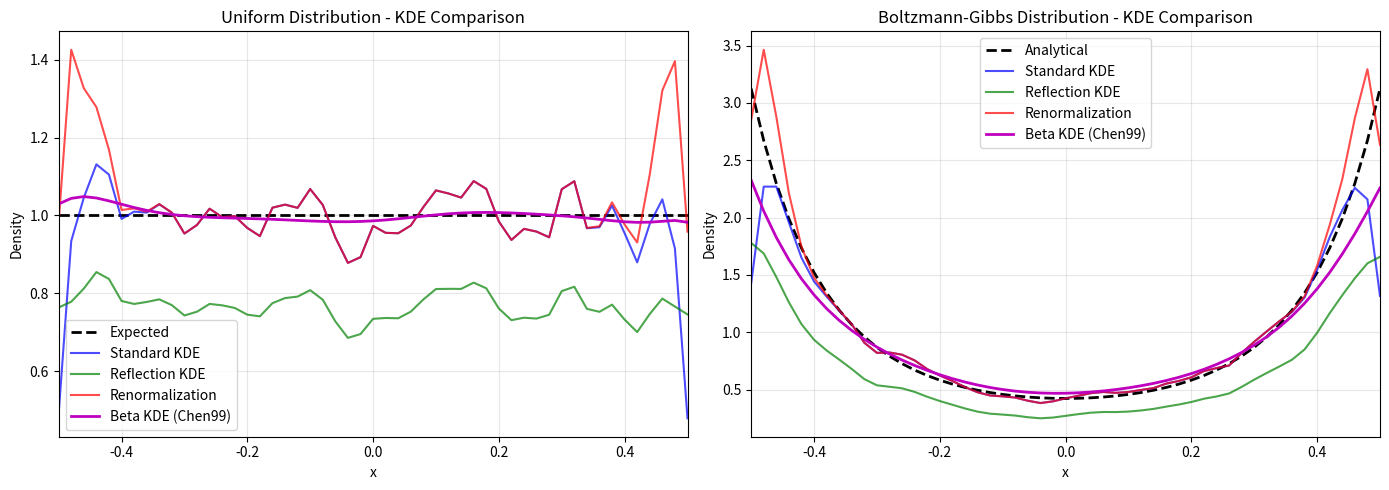

The matplotlib source for this figure:
"""
Boundary-corrected KDE for particle density estimation (Issue #709).

This module provides KDE methods that correctly handle domain boundaries,
avoiding the ~50% density underestimation at boundaries that occurs with
standard KDE.

Three methods are provided:

1. **Reflection KDE** (Schuster 1985): Creates ghost particles by mirroring
   across boundaries. Simple but has boundary/adjacent redistribution issue.

2. **Renormalization KDE**: Normalizes truncated kernel at each evaluation
   point. More uniform near boundaries but computationally more expensive.

3. **Beta KDE** (Chen 1999): Uses Beta distribution kernels that adapt shape
   based on distance from boundaries. Theoretically optimal, no ghost particles
   needed, but 1D only.

Example:
    >>> from mfg_pde.utils.numerical.particle import reflection_kde, beta_kde
    >>> particles = np.random.uniform(-0.5, 0.5, 5000)
    >>> x_eval = np.linspace(-0.5, 0.5, 51)
    >>> # Reflection method (works in nD)
    >>> density_ref = reflection_kde(particles, x_eval, bandwidth=0.05,
    ...                              bounds=[(-0.5, 0.5)])
    >>> # Beta kernel method (1D only, most accurate)
    >>> density_beta = beta_kde(particles, x_eval, bandwidth=0.05,
    ...                         bounds=(-0.5, 0.5))

Reference:
    - Chen (1999). "Beta kernel estimators for density functions"
    - Karunamuni & Alberts (2005). "On boundary correction in kernel density estimation"
    - Schuster (1985). "Incorporating support constraints into nonparametric estimators"

Issue #709: FPParticleSolver boundary bias fix
"""

from __future__ import annotations

from itertools import product
from typing import TYPE_CHECKING

import numpy as np

if TYPE_CHECKING:
    from numpy.typing import NDArray

# Try to import scipy
try:
    from scipy.stats import gaussian_kde
    from scipy.special import beta as beta_func
    from scipy.stats import beta as beta_dist

    SCIPY_AVAILABLE = True
except ImportError:
    gaussian_kde = None
    beta_func = None
    beta_dist = None
    SCIPY_AVAILABLE = False


def create_ghost_particles(
    particles: NDArray[np.floating],
    bounds: list[tuple[float, float]],
    bandwidth: float | NDArray[np.floating],
    n_bandwidths: float = 3.0,
) -> NDArray[np.floating]:
    """
    Create ghost (mirror) particles for reflection KDE (dimension-agnostic).

    For each particle near boundaries, create all necessary reflections
    including face, edge, and corner reflections. This requires up to
    2^k reflections for particles near k boundaries.

    Args:
        particles: Particle positions, shape (N,) for 1D or (N, d) for nD
        bounds: Domain bounds [(xmin, xmax), ...] - length determines dimension
        bandwidth: KDE bandwidth - scalar or per-dimension array
        n_bandwidths: Number of bandwidths for reflection zone (default: 3.0)

    Returns:
        Ghost particles with same shape convention as input:
        - 1D input (N,) -> output (M,)
        - nD input (N, d) -> output (M, d)

    Example (1D):
        >>> particles = np.array([0.05, 0.1, 0.5, 0.9, 0.95])
        >>> ghosts = create_ghost_particles(particles, [(0.0, 1.0)], bandwidth=0.1)
        >>> # ghosts = [-0.05, -0.1, 1.1, 1.05]

    Example (2D corner):
        >>> particles = np.array([[0.05, 0.05]])  # Near corner
        >>> ghosts = create_ghost_particles(particles, [(0, 1), (0, 1)], bandwidth=0.1)
        >>> # Creates 3 ghosts: (-0.05, 0.05), (0.05, -0.05), (-0.05, -0.05)
    """
    # Normalize to 2D array for unified processing
    particles = np.atleast_1d(particles)
    is_1d = particles.ndim == 1
    if is_1d:
        particles = particles.reshape(-1, 1)

    ndim = len(bounds)
    n_particles = len(particles)

    # Handle scalar bandwidth
    if np.isscalar(bandwidth):
        bandwidth_arr = np.full(ndim, bandwidth)
    else:
        bandwidth_arr = np.asarray(bandwidth)

    ghost_list = []

    # For each particle, determine which boundaries it's near
    # and create all 2^k reflections (where k = number of nearby boundaries)
    for p in particles:
        # Find which boundaries this particle is near
        # Each dimension can be: 0=no reflection, -1=reflect left, +1=reflect right
        boundary_status = []
        for d in range(ndim):
            xmin, xmax = bounds[d]
            bw_d = bandwidth_arr[d] if d < len(bandwidth_arr) else bandwidth_arr[0]
            reflection_zone = n_bandwidths * bw_d

            status = [0]  # Always include "no reflection" option
            if p[d] < xmin + reflection_zone:
                status.append(-1)  # Near left boundary
            if p[d] > xmax - reflection_zone:
                status.append(+1)  # Near right boundary
            boundary_status.append(status)

        # Generate all combinations of reflections
        for combo in product(*boundary_status):
            # Skip the identity (no reflection at all)
            if all(s == 0 for s in combo):
                continue

            # Create reflected particle
            ghost = p.copy()
            for d, s in enumerate(combo):
                if s == -1:  # Reflect across left boundary
                    ghost[d] = 2 * bounds[d][0] - ghost[d]
                elif s == +1:  # Reflect across right boundary
                    ghost[d] = 2 * bounds[d][1] - ghost[d]

            ghost_list.append(ghost)

    # Return with same shape convention as input
    if ghost_list:
        ghosts = np.array(ghost_list, dtype=particles.dtype)
        return ghosts.ravel() if is_1d else ghosts
    else:
        return np.array([], dtype=particles.dtype) if is_1d else np.empty((0, ndim), dtype=particles.dtype)


def reflection_kde(
    particles: NDArray[np.floating],
    eval_points: NDArray[np.floating],
    bandwidth: float | str | NDArray[np.floating],
    bounds: list[tuple[float, float]],
    n_bandwidths: float = 3.0,
) -> NDArray[np.floating]:
    """
    Boundary-corrected KDE using reflection method (dimension-agnostic).

    Creates ghost particles by reflecting particles near boundaries,
    then applies standard KDE to the augmented particle set.

    This eliminates the ~50% density underestimation at boundaries
    that occurs with standard KDE.

    Args:
        particles: Particle positions, shape (N,) for 1D or (N, d) for nD
        eval_points: Points at which to evaluate density
            - 1D: shape (M,)
            - nD: shape (M, d)
        bandwidth: KDE bandwidth - float, 'scott', 'silverman', or per-dim array
        bounds: Domain bounds [(xmin, xmax), ...] - length determines dimension
        n_bandwidths: Number of bandwidths for reflection zone (default: 3.0)

    Returns:
        Density estimates at eval_points, shape (M,)

    Example (1D):
        >>> particles = np.random.uniform(-0.5, 0.5, 5000)
        >>> x_eval = np.linspace(-0.5, 0.5, 51)
        >>> density = reflection_kde(particles, x_eval, bandwidth=0.05,
        ...                          bounds=[(-0.5, 0.5)])

    Example (2D):
        >>> particles = np.random.uniform([0, 0], [1, 1], (2000, 2))
        >>> grid = np.column_stack([XX.ravel(), YY.ravel()])
        >>> density = reflection_kde(particles, grid, bandwidth=0.1,
        ...                          bounds=[(0, 1), (0, 1)])

    Note:
        For periodic BC, use standard KDE (no boundary bias).
        For Dirichlet/absorbing BC, this method may not be appropriate.
    """
    if not SCIPY_AVAILABLE:
        raise RuntimeError("scipy is required for KDE. Install with: pip install scipy")

    # Normalize arrays
    particles = np.atleast_1d(particles)
    eval_points = np.atleast_1d(eval_points)
    is_1d = particles.ndim == 1
    ndim = len(bounds)

    if is_1d:
        particles = particles.reshape(-1, 1)
        eval_points = eval_points.reshape(-1, 1)

    # Handle bandwidth selection
    if isinstance(bandwidth, str):
        bw_method = bandwidth
        # Estimate bandwidth value for ghost particle creation
        kde_temp = gaussian_kde(particles.T, bw_method=bw_method)
        if ndim == 1:
            bandwidth_value = kde_temp.factor * np.std(particles, ddof=1)
        else:
            bandwidth_value = np.mean(np.diag(kde_temp.covariance)) ** 0.5
    else:
        bw_method = bandwidth if np.isscalar(bandwidth) else None
        bandwidth_value = bandwidth

    # Create ghost particles
    ghost_particles = create_ghost_particles(
        particles, bounds, bandwidth_value, n_bandwidths
    )

    # Augmented particle set
    if len(ghost_particles) > 0:
        if is_1d:
            ghost_particles = ghost_particles.reshape(-1, 1)
        particles_augmented = np.vstack([particles, ghost_particles])
    else:
        particles_augmented = particles

    # Standard KDE on augmented set (scipy expects shape (d, N))
    if bw_method is not None:
        kde = gaussian_kde(particles_augmented.T, bw_method=bw_method)
    else:
        kde = gaussian_kde(particles_augmented.T)

    density = kde(eval_points.T)

    # Clip points outside domain to zero
    for d in range(ndim):
        xmin, xmax = bounds[d]
        outside_mask = (eval_points[:, d] < xmin) | (eval_points[:, d] > xmax)
        density[outside_mask] = 0

    return density


# =============================================================================
# Beta Kernel KDE (Chen 1999)
# =============================================================================


def beta_kde(
    particles: NDArray[np.floating],
    eval_points: NDArray[np.floating],
    bandwidth: float | NDArray[np.floating],
    bounds: tuple[float, float] | list[tuple[float, float]],
) -> NDArray[np.floating]:
    """
    Boundary-corrected KDE using Beta kernels (Chen 1999), dimension-agnostic.

    Beta kernels naturally adapt their shape based on distance from boundaries:
    - At boundaries: asymmetric kernel, all mass inside domain
    - At interior: symmetric kernel, similar to Gaussian

    This method achieves optimal MSE = O(h^4) even at boundaries, without
    ghost particles or normalization factors.

    For nD, uses product kernel: K(t; x) = prod_d K_Beta(t_d; a_d, b_d)

    Args:
        particles: Particle positions, shape (N,) for 1D or (N, d) for nD
        eval_points: Points at which to evaluate density
            - 1D: shape (M,)
            - nD: shape (M, d)
        bandwidth: KDE bandwidth - scalar or per-dimension array
        bounds: Domain bounds
            - 1D: tuple (xmin, xmax)
            - nD: list [(xmin, xmax), (ymin, ymax), ...]

    Returns:
        Density estimates at eval_points, shape (M,)

    Mathematical formulation:
        For data on [0,1], the Beta kernel estimator is:

        f_hat(x) = (1/n) * sum_i K_Beta(X_i; a(x), b(x))

        where:
        - a(x) = x/h + 1
        - b(x) = (1-x)/h + 1
        - K_Beta(t; a, b) = t^(a-1) * (1-t)^(b-1) / B(a, b)

        For nD, use product kernel:
        K(t; x) = prod_d K_Beta(t_d; a_d(x_d), b_d(x_d))

    Example (1D):
        >>> particles = np.random.uniform(-0.5, 0.5, 5000)
        >>> x_eval = np.linspace(-0.5, 0.5, 51)
        >>> density = beta_kde(particles, x_eval, bandwidth=0.05,
        ...                    bounds=(-0.5, 0.5))

    Example (2D):
        >>> particles = np.random.uniform([0, 0], [1, 1], (2000, 2))
        >>> grid = np.column_stack([XX.ravel(), YY.ravel()])
        >>> density = beta_kde(particles, grid, bandwidth=0.1,
        ...                    bounds=[(0, 1), (0, 1)])

    Reference:
        Chen, S. X. (1999). "Beta kernel estimators for density functions."
        Computational Statistics & Data Analysis, 31(2), 131-145.

    Note:
        - Optimal for bounded support; naturally handles boundaries.
        - Bandwidth h should be chosen appropriately (typically 0.01-0.1).
        - For nD, product kernel assumes approximate independence between dimensions.
    """
    if not SCIPY_AVAILABLE:
        raise RuntimeError("scipy is required for Beta KDE. Install with: pip install scipy")

    # Normalize input arrays
    particles = np.atleast_1d(particles)
    eval_points = np.atleast_1d(eval_points)

    # Detect 1D vs nD from bounds format
    if isinstance(bounds, tuple) and len(bounds) == 2 and not isinstance(bounds[0], tuple):
        # 1D case: bounds = (xmin, xmax)
        bounds = [bounds]
        is_1d = True
    else:
        # nD case: bounds = [(xmin, xmax), ...]
        is_1d = particles.ndim == 1

    ndim = len(bounds)

    if is_1d:
        particles = particles.reshape(-1, 1)
        eval_points = eval_points.reshape(-1, 1)

    n = len(particles)
    m = len(eval_points)

    # Handle bandwidth - scalar or per-dimension
    if np.isscalar(bandwidth):
        bandwidth_arr = np.full(ndim, bandwidth)
    else:
        bandwidth_arr = np.asarray(bandwidth)

    # Transform particles to [0, 1]^d
    particles_01 = np.zeros_like(particles)
    domain_lengths = np.zeros(ndim)
    for d in range(ndim):
        xmin, xmax = bounds[d]
        domain_lengths[d] = xmax - xmin
        particles_01[:, d] = (particles[:, d] - xmin) / domain_lengths[d]

    # Clip to valid range (numerical safety)
    particles_01 = np.clip(particles_01, 1e-10, 1 - 1e-10)

    # Scaled bandwidth for [0,1] domain
    h_scaled = bandwidth_arr / domain_lengths

    density = np.zeros(m)

    for j in range(m):
        x = eval_points[j]

        # Transform evaluation point to [0, 1]^d
        x_01 = np.zeros(ndim)
        outside = False
        for d in range(ndim):
            xmin, xmax = bounds[d]
            x_01[d] = (x[d] - xmin) / domain_lengths[d]
            if x_01[d] < 0 or x_01[d] > 1:
                outside = True
                break

        if outside:
            density[j] = 0
            continue

        # Product kernel: K(t; x) = prod_d K_Beta(t_d; a_d, b_d)
        # Start with all ones, multiply by each dimension's contribution
        kernel_values = np.ones(n)

        for d in range(ndim):
            h_d = h_scaled[d]
            # Beta kernel parameters (Chen 1999, Eq. 2.1)
            a_d = x_01[d] / h_d + 1
            b_d = (1 - x_01[d]) / h_d + 1

            # Evaluate Beta(a, b) PDF at each particle position for this dimension
            kernel_values *= beta_dist.pdf(particles_01[:, d], a_d, b_d)

        # Average over all particles
        density[j] = np.mean(kernel_values)

    # Scale back to original domain (product of domain lengths for nD)
    total_domain_volume = np.prod(domain_lengths)
    density = density / total_domain_volume

    return density


def renormalization_kde(
    particles: NDArray[np.floating],
    eval_points: NDArray[np.floating],
    bandwidth: float,
    bounds: list[tuple[float, float]],
) -> NDArray[np.floating]:
    """
    Boundary-corrected KDE using kernel renormalization (dimension-agnostic).

    At each evaluation point, the truncated kernel is renormalized so that
    it integrates to 1 over the valid domain. This eliminates boundary bias
    without creating ghost particles.

    Args:
        particles: Particle positions, shape (N,) for 1D or (N, d) for nD
        eval_points: Points at which to evaluate density
        bandwidth: KDE bandwidth (scalar)
        bounds: Domain bounds [(xmin, xmax), ...] - length determines dimension

    Returns:
        Density estimates at eval_points, shape (M,)

    Mathematical formulation:
        f_hat(x) = (1/n) * sum_i K_h(x - X_i) / integral_D K_h(x - y) dy

        The normalization factor at x is computed using the Gaussian CDF:
        Z(x) = prod_d [Phi((x_d - L_d)/h) - Phi((x_d - U_d)/h)]

    Note:
        More computationally expensive than reflection KDE due to
        per-point normalization, but provides more uniform estimates.
    """
    if not SCIPY_AVAILABLE:
        raise RuntimeError("scipy is required for KDE. Install with: pip install scipy")

    from scipy.stats import norm

    # Normalize arrays
    particles = np.atleast_1d(particles)
    eval_points = np.atleast_1d(eval_points)
    is_1d = particles.ndim == 1
    ndim = len(bounds)

    if is_1d:
        particles = particles.reshape(-1, 1)
        eval_points = eval_points.reshape(-1, 1)

    n = len(particles)
    m = len(eval_points)

    # Standard KDE (scipy expects shape (d, N))
    kde = gaussian_kde(particles.T, bw_method=bandwidth)

    # Get raw density values
    density_raw = kde(eval_points.T)

    # Compute normalization factors for each eval point
    # Z(x) = product over dimensions of [Phi((U-x)/h) - Phi((L-x)/h)]
    h = bandwidth
    normalization = np.ones(m)

    for d in range(ndim):
        xmin, xmax = bounds[d]
        # For each eval point, compute the integral of Gaussian kernel over [xmin, xmax]
        # Integral = Phi((xmax - x)/h) - Phi((xmin - x)/h)
        z_right = norm.cdf((xmax - eval_points[:, d]) / h)
        z_left = norm.cdf((xmin - eval_points[:, d]) / h)
        normalization *= (z_right - z_left)

    # Avoid division by zero at boundaries
    normalization = np.maximum(normalization, 1e-10)

    # Renormalized density
    density = density_raw / normalization

    # Clip points outside domain to zero
    for d in range(ndim):
        xmin, xmax = bounds[d]
        outside_mask = (eval_points[:, d] < xmin) | (eval_points[:, d] > xmax)
        density[outside_mask] = 0

    return density


# =============================================================================
# Legacy aliases for backward compatibility
# =============================================================================

def create_ghost_particles_1d(
    particles: NDArray[np.floating],
    xmin: float,
    xmax: float,
    bandwidth: float,
    n_bandwidths: float = 3.0,
) -> NDArray[np.floating]:
    """Legacy 1D alias. Use create_ghost_particles() instead."""
    return create_ghost_particles(particles, [(xmin, xmax)], bandwidth, n_bandwidths)


def reflection_kde_1d(
    particles: NDArray[np.floating],
    x_eval: NDArray[np.floating],
    bandwidth: float | str,
    xmin: float,
    xmax: float,
    n_bandwidths: float = 3.0,
) -> NDArray[np.floating]:
    """Legacy 1D alias. Use reflection_kde() instead."""
    return reflection_kde(particles, x_eval, bandwidth, [(xmin, xmax)], n_bandwidths)


def create_ghost_particles_nd(
    particles: NDArray[np.floating],
    bounds: list[tuple[float, float]],
    bandwidth: float | NDArray[np.floating],
    n_bandwidths: float = 3.0,
) -> NDArray[np.floating]:
    """Legacy nD alias. Use create_ghost_particles() instead."""
    return create_ghost_particles(particles, bounds, bandwidth, n_bandwidths)


def reflection_kde_nd(
    particles: NDArray[np.floating],
    grid_points: NDArray[np.floating],
    bandwidth: float | str | NDArray[np.floating],
    bounds: list[tuple[float, float]],
    n_bandwidths: float = 3.0,
) -> NDArray[np.floating]:
    """Legacy nD alias. Use reflection_kde() instead."""
    return reflection_kde(particles, grid_points, bandwidth, bounds, n_bandwidths)


# =============================================================================
# Smoke Test
# =============================================================================

if __name__ == "__main__":
    """Smoke test for boundary-corrected KDE methods."""
    import matplotlib.pyplot as plt

    print("Testing boundary-corrected KDE (Issue #709)...")
    print("=" * 70)

    np.random.seed(42)
    xmin, xmax = -0.5, 0.5
    N_particles = 5000
    bw = 0.05

    # Uniform distribution
    particles_1d = np.random.uniform(xmin, xmax, N_particles)
    x_eval = np.linspace(xmin, xmax, 51)

    # Expected: uniform density = 1.0 (since domain length = 1.0)
    expected_density = 1.0

    # =======================================================================
    # Test 1: Compare all 1D methods
    # =======================================================================
    print("\n1. Comparing all boundary-corrected KDE methods (1D uniform)...")

    # Standard KDE (biased)
    kde_standard = gaussian_kde(particles_1d, bw_method=bw)
    density_standard = kde_standard(x_eval)

    # Reflection KDE
    density_reflection = reflection_kde(
        particles_1d, x_eval, bandwidth=bw, bounds=[(xmin, xmax)]
    )

    # Renormalization KDE
    density_renorm = renormalization_kde(
        particles_1d, x_eval, bandwidth=bw, bounds=[(xmin, xmax)]
    )

    # Beta KDE (Chen 1999)
    density_beta = beta_kde(
        particles_1d, x_eval, bandwidth=bw, bounds=(xmin, xmax)
    )

    print(f"\n   {'Method':<20} {'Boundary':<12} {'Adjacent':<12} {'Center':<12}")
    print(f"   {'-'*20} {'-'*12} {'-'*12} {'-'*12}")
    print(f"   {'Expected':<20} {expected_density:<12.4f} {expected_density:<12.4f} {expected_density:<12.4f}")
    print(f"   {'Standard KDE':<20} {density_standard[0]:<12.4f} {density_standard[1]:<12.4f} {density_standard[25]:<12.4f}")
    print(f"   {'Reflection KDE':<20} {density_reflection[0]:<12.4f} {density_reflection[1]:<12.4f} {density_reflection[25]:<12.4f}")
    print(f"   {'Renormalization':<20} {density_renorm[0]:<12.4f} {density_renorm[1]:<12.4f} {density_renorm[25]:<12.4f}")
    print(f"   {'Beta KDE (Chen99)':<20} {density_beta[0]:<12.4f} {density_beta[1]:<12.4f} {density_beta[25]:<12.4f}")

    # Accuracy comparison
    print(f"\n   Boundary accuracy (% of expected):")
    print(f"   {'Standard KDE':<20} {100*density_standard[0]/expected_density:.1f}%")
    print(f"   {'Reflection KDE':<20} {100*density_reflection[0]/expected_density:.1f}%")
    print(f"   {'Renormalization':<20} {100*density_renorm[0]/expected_density:.1f}%")
    print(f"   {'Beta KDE (Chen99)':<20} {100*density_beta[0]/expected_density:.1f}%")

    # =======================================================================
    # Test 2: Boltzmann-Gibbs distribution (non-uniform, towel-on-beach)
    # =======================================================================
    print("\n2. Testing with Boltzmann-Gibbs distribution...")

    # Towel-on-beach potential: V(x) = -2x^2
    # Equilibrium density: m(x) = exp(2x^2/sigma^2) / Z
    sigma = 0.5

    def boltzmann_gibbs(x):
        """Boltzmann-Gibbs density for V(x) = -2x^2."""
        from scipy.integrate import quad
        unnorm = np.exp(2 * x**2 / sigma**2)
        Z, _ = quad(lambda y: np.exp(2 * y**2 / sigma**2), xmin, xmax)
        return unnorm / Z

    # Sample from Boltzmann-Gibbs using rejection sampling
    def sample_boltzmann_gibbs(n_samples):
        samples = []
        # Upper bound for rejection sampling
        M = np.exp(2 * 0.5**2 / sigma**2) * 1.1
        while len(samples) < n_samples:
            x_proposal = np.random.uniform(xmin, xmax)
            u = np.random.uniform(0, M)
            if u < np.exp(2 * x_proposal**2 / sigma**2):
                samples.append(x_proposal)
        return np.array(samples)

    particles_bg = sample_boltzmann_gibbs(N_particles)
    m_analytical = np.array([boltzmann_gibbs(x) for x in x_eval])

    # Apply KDE methods
    density_std_bg = gaussian_kde(particles_bg, bw_method=bw)(x_eval)
    density_ref_bg = reflection_kde(particles_bg, x_eval, bandwidth=bw, bounds=[(xmin, xmax)])
    density_renorm_bg = renormalization_kde(particles_bg, x_eval, bandwidth=bw, bounds=[(xmin, xmax)])
    density_beta_bg = beta_kde(particles_bg, x_eval, bandwidth=bw, bounds=(xmin, xmax))

    print(f"\n   {'Method':<20} {'Boundary':<12} {'Analytical':<12} {'Accuracy':<12}")
    print(f"   {'-'*20} {'-'*12} {'-'*12} {'-'*12}")
    print(f"   {'Standard KDE':<20} {density_std_bg[0]:<12.4f} {m_analytical[0]:<12.4f} {100*density_std_bg[0]/m_analytical[0]:.1f}%")
    print(f"   {'Reflection KDE':<20} {density_ref_bg[0]:<12.4f} {m_analytical[0]:<12.4f} {100*density_ref_bg[0]/m_analytical[0]:.1f}%")
    print(f"   {'Renormalization':<20} {density_renorm_bg[0]:<12.4f} {m_analytical[0]:<12.4f} {100*density_renorm_bg[0]/m_analytical[0]:.1f}%")
    print(f"   {'Beta KDE (Chen99)':<20} {density_beta_bg[0]:<12.4f} {m_analytical[0]:<12.4f} {100*density_beta_bg[0]/m_analytical[0]:.1f}%")

    # =======================================================================
    # Test 3: Ghost particle creation
    # =======================================================================
    print("\n3. Testing ghost particle creation...")

    particles_test = np.array([0.05, 0.1, 0.5, 0.9, 0.95])
    ghosts = create_ghost_particles(particles_test, [(0.0, 1.0)], bandwidth=0.1)

    print(f"   Original: {particles_test}")
    print(f"   Ghosts:   {ghosts}")
    assert len(ghosts) == 4, f"Expected 4 ghost particles, got {len(ghosts)}"
    print("   Ghost particle creation: PASSED")

    # =======================================================================
    # Test 4: 2D KDE comparison (all methods)
    # =======================================================================
    print("\n4. Testing 2D KDE methods...")

    particles_2d = np.random.uniform([0, 0], [1, 1], (3000, 2))
    grid_x = np.linspace(0, 1, 21)
    grid_y = np.linspace(0, 1, 21)
    XX, YY = np.meshgrid(grid_x, grid_y)
    grid_points = np.column_stack([XX.ravel(), YY.ravel()])

    bounds_2d = [(0, 1), (0, 1)]
    bw_2d = 0.08

    # Standard KDE
    kde_std_2d = gaussian_kde(particles_2d.T, bw_method=bw_2d)
    density_std_2d = kde_std_2d(grid_points.T)

    # Reflection KDE
    density_ref_2d = reflection_kde(particles_2d, grid_points, bandwidth=bw_2d, bounds=bounds_2d)

    # Renormalization KDE
    density_renorm_2d = renormalization_kde(particles_2d, grid_points, bandwidth=bw_2d, bounds=bounds_2d)

    # Beta KDE (now supports nD!)
    density_beta_2d = beta_kde(particles_2d, grid_points, bandwidth=bw_2d, bounds=bounds_2d)

    # Expected uniform density = 1.0
    corner_idx = 0  # (0, 0)
    center_idx = len(density_std_2d) // 2

    print(f"\n   {'Method':<20} {'Corner(0,0)':<12} {'Center':<12} {'Ratio':<12}")
    print(f"   {'-'*20} {'-'*12} {'-'*12} {'-'*12}")
    print(f"   {'Expected':<20} {'1.0000':<12} {'1.0000':<12} {'1.00':<12}")
    print(f"   {'Standard KDE':<20} {density_std_2d[corner_idx]:<12.4f} {density_std_2d[center_idx]:<12.4f} {density_std_2d[corner_idx]/density_std_2d[center_idx]:<12.2f}")
    print(f"   {'Reflection KDE':<20} {density_ref_2d[corner_idx]:<12.4f} {density_ref_2d[center_idx]:<12.4f} {density_ref_2d[corner_idx]/density_ref_2d[center_idx]:<12.2f}")
    print(f"   {'Renormalization':<20} {density_renorm_2d[corner_idx]:<12.4f} {density_renorm_2d[center_idx]:<12.4f} {density_renorm_2d[corner_idx]/density_renorm_2d[center_idx]:<12.2f}")
    print(f"   {'Beta KDE (Chen99)':<20} {density_beta_2d[corner_idx]:<12.4f} {density_beta_2d[center_idx]:<12.4f} {density_beta_2d[corner_idx]/density_beta_2d[center_idx]:<12.2f}")

    # Check Beta KDE corner accuracy
    assert density_beta_2d[corner_idx] > 0.7, f"Beta KDE corner should be > 0.7, got {density_beta_2d[corner_idx]:.4f}"
    print("\n   2D Beta KDE: PASSED")

    # =======================================================================
    # Visualization
    # =======================================================================
    print("\n" + "=" * 70)
    print("Generating comparison plot...")

    fig, axes = plt.subplots(1, 2, figsize=(14, 5))

    # Plot 1: Uniform distribution
    ax1 = axes[0]
    ax1.axhline(y=expected_density, color='k', linestyle='--', linewidth=2, label='Expected')
    ax1.plot(x_eval, density_standard, 'b-', alpha=0.7, label='Standard KDE')
    ax1.plot(x_eval, density_reflection, 'g-', alpha=0.7, label='Reflection KDE')
    ax1.plot(x_eval, density_renorm, 'r-', alpha=0.7, label='Renormalization')
    ax1.plot(x_eval, density_beta, 'm-', linewidth=2, label='Beta KDE (Chen99)')
    ax1.set_xlabel('x')
    ax1.set_ylabel('Density')
    ax1.set_title('Uniform Distribution - KDE Comparison')
    ax1.legend()
    ax1.set_xlim(xmin, xmax)
    ax1.grid(True, alpha=0.3)

    # Plot 2: Boltzmann-Gibbs distribution
    ax2 = axes[1]
    ax2.plot(x_eval, m_analytical, 'k--', linewidth=2, label='Analytical')
    ax2.plot(x_eval, density_std_bg, 'b-', alpha=0.7, label='Standard KDE')
    ax2.plot(x_eval, density_ref_bg, 'g-', alpha=0.7, label='Reflection KDE')
    ax2.plot(x_eval, density_renorm_bg, 'r-', alpha=0.7, label='Renormalization')
    ax2.plot(x_eval, density_beta_bg, 'm-', linewidth=2, label='Beta KDE (Chen99)')
    ax2.set_xlabel('x')
    ax2.set_ylabel('Density')
    ax2.set_title('Boltzmann-Gibbs Distribution - KDE Comparison')
    ax2.legend()
    ax2.set_xlim(xmin, xmax)
    ax2.grid(True, alpha=0.3)

    plt.tight_layout()
    plt.savefig('/tmp/kde_boundary_comparison.png', dpi=150)
    print(f"   Plot saved to: /tmp/kde_boundary_comparison.png")
    plt.show()

    print("\n" + "=" * 70)
    print("All boundary-corrected KDE tests passed!")
